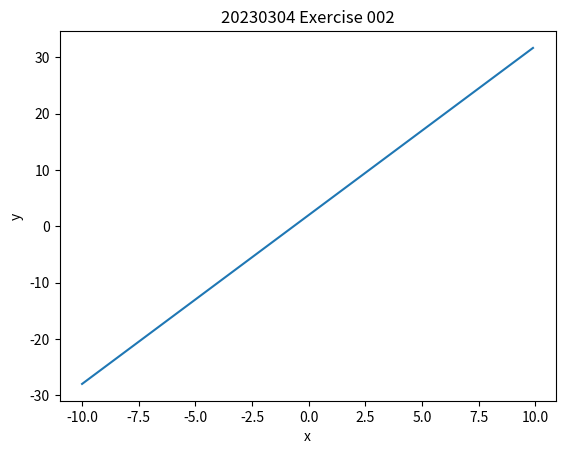

The script that saved this image:
import numpy as num
import matplotlib.pyplot as matlab

x = num.arange(-10,10,0.1)
y = ((3*x)+2)
matlab.plot(x,y)
matlab.xlabel('x')
matlab.ylabel('y')
matlab.title('20230304 Exercise 002')
matlab.show()

